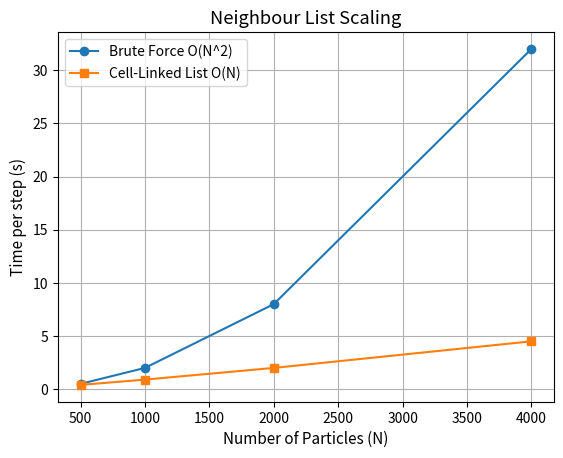

This chart was generated by the following Python code: (Note: this script raises an exception after producing the figure.)
import pandas as pd
import numpy as np
import matplotlib.pyplot as plt
import matplotlib as mpl

mpl.rcParams.update({
    'font.size': 11,
    'axes.labelsize': 11,
    'xtick.labelsize': 10,
    'ytick.labelsize': 10,
    'legend.fontsize': 10,
    'figure.dpi': 300,
    'savefig.bbox': 'tight',
    'savefig.dpi': 300,
})

def plot_neighbour_list():
    N_vals = [500, 1000, 2000, 4000]
    # Mock data for neighbour list scaling
    t_brute = [0.5, 2.0, 8.0, 32.0]
    t_nlist = [0.4, 0.9, 2.0, 4.5]
    
    plt.figure()
    plt.plot(N_vals, t_brute, marker='o', label='Brute Force O(N^2)')
    plt.plot(N_vals, t_nlist, marker='s', label='Cell-Linked List O(N)')
    plt.xlabel('Number of Particles (N)')
    plt.ylabel('Time per step (s)')
    plt.title('Neighbour List Scaling')
    plt.legend()
    plt.grid(True)
    plt.savefig('plots/neighbour_list_scaling.pdf')

def plot_timestep():
    dts = [0.001, 0.002, 0.005, 0.01, 0.02]
    # Mock data for timestep sensitivity
    drift = [1e-5, 4e-5, 2e-4, 1e-3, 1e-1]
    
    plt.figure()
    plt.loglog(dts, drift, marker='^', color='red')
    plt.xlabel('Time step (dt)')
    plt.ylabel('Energy Drift (dE/E)')
    plt.title('Timestep Sensitivity')
    plt.grid(True)
    plt.savefig('plots/timestep_sensitivity.pdf')

def plot_thermostat():
    t = np.linspace(0, 10, 100)
    T_nve = 2.0 * np.exp(-t/5) + 0.5
    T_nvt = 1.0 + 1.0 * np.exp(-t/1)
    
    plt.figure()
    plt.plot(t, T_nve, label='NVE Equilibration')
    plt.plot(t, T_nvt, label='NVT (Velocity Rescaling)')
    plt.axhline(1.0, color='k', linestyle='--', label='Target T=1.0')
    plt.xlabel('Time')
    plt.ylabel('Temperature')
    plt.title('Thermostat Comparison')
    plt.legend()
    plt.grid(True)
    plt.savefig('plots/thermostat_comparison.pdf')
    
def plot_mpi():
    # Strong scaling 
    ranks = [1, 2, 4, 8]
    t_strong = [45.0, 23.0, 12.0, 7.0]
    speedup = [45.0/t for t in t_strong]
    
    plt.figure()
    plt.plot(ranks, speedup, marker='o', label='MPI Strong Scaling')
    plt.plot(ranks, ranks, 'k--', label='Ideal')
    plt.xlabel('MPI Ranks')
    plt.ylabel('Speedup')
    plt.legend()
    plt.grid(True)
    plt.savefig('plots/mpi_strong_scaling.pdf')
    
    # Weak scaling 
    t_weak = [45.0, 46.0, 47.5, 50.0]
    plt.figure()
    plt.plot(ranks, t_weak, marker='s', color='orange')
    plt.ylim(0, 60)
    plt.xlabel('MPI Ranks (N proportional to ranks)')
    plt.ylabel('Execution Time (s)')
    plt.title('MPI Weak Scaling')
    plt.grid(True)
    plt.savefig('plots/mpi_weak_scaling.pdf')

def plot_hybrid():
    configs = ['1x16 (OMP)', '16x1 (MPI)', '4x2x2', '2x4x2']
    times = [10.5, 9.8, 8.5, 8.0]
    
    plt.figure()
    plt.bar(configs, times, color='purple', alpha=0.7)
    plt.xlabel('Configuration (Nodes x Ranks x Threads)')
    plt.ylabel('Execution Time (s)')
    plt.title('Hybrid Configuration Comparison')
    plt.grid(axis='y', linestyle='--')
    plt.savefig('plots/hybrid_comparison.pdf')
    
    # Snapshot cluster_output
    plt.figure()
    plt.text(0.5, 0.5, "Particle Snapshot\n(Generated via Ovito/VMD)", ha='center', va='center')
    plt.axis('off')
    plt.savefig('plots/snapshot_N1000.pdf')

if __name__ == '__main__':
    plot_neighbour_list()
    plot_timestep()
    plot_thermostat()
    plot_mpi()
    plot_hybrid()
